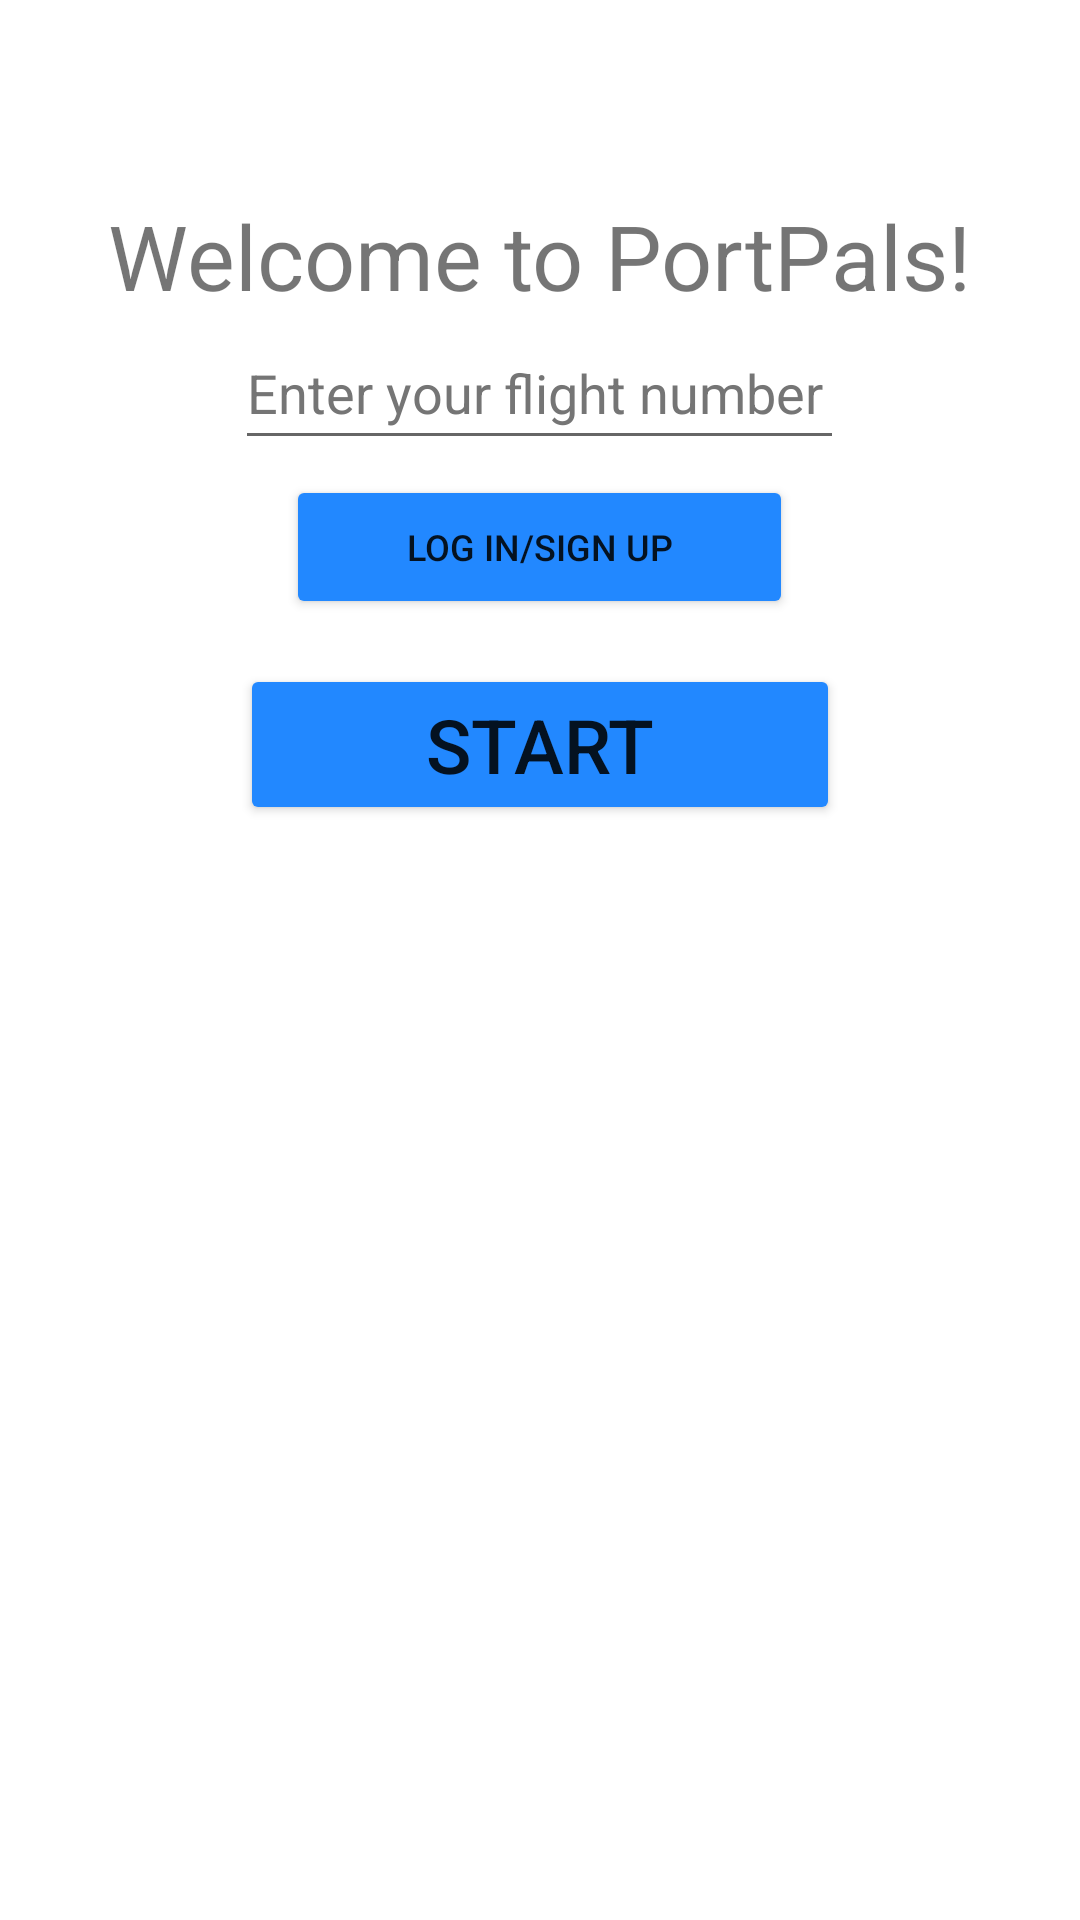

Android layout source for this screen:
<!-- AndroidManifest.xml: application theme Theme.PortPals -->
<!-- res/layout/activity_landing_page.xml -->
<?xml version="1.0" encoding="utf-8"?>
<LinearLayout xmlns:android="http://schemas.android.com/apk/res/android"
    xmlns:tools="http://schemas.android.com/tools"
    android:layout_width="match_parent"
    android:layout_height="match_parent"
    tools:layout_editor_absoluteX="0dp"
    tools:layout_editor_absoluteY="-24dp"

    android:orientation="vertical"
    >

    <TextView
        android:id="@+id/welcomeText"
        android:layout_width="wrap_content"
        android:layout_height="wrap_content"
        android:text="@string/welcome"
        android:textSize="30sp"
        android:layout_gravity="center"
        android:layout_marginTop="65dp"
        />

    <EditText
        android:id="@+id/inputFlightNum"
        android:layout_width="203dp"
        android:layout_height="48dp"
        android:ems="10"
        android:hint="@string/flightNum"
        android:layout_gravity="center"
        android:importantForAutofill="no"
        android:inputType="textPersonName"
        android:minHeight="48dp"
        android:textColorHint="#757575"
        />


    <Button
        android:id="@+id/btnLoginSignUp"
        android:layout_width="169dp"
        android:layout_height="wrap_content"
        android:layout_gravity="center"
        android:layout_marginTop="5dp"
        android:text="@string/sign_in_sign_up"
        android:backgroundTint="@color/button_color"
        android:textSize="12sp" />

    <Button
        android:id="@+id/btnEnterFlightNum"
        android:layout_width="200dp"
        android:layout_height="wrap_content"
        android:layout_gravity="center"
        android:layout_marginTop="15dp"
        android:text="@string/start"
        android:backgroundTint="@color/button_color"
        android:textSize="25sp" />

</LinearLayout>
<!-- resources referenced by this layout -->
<resources>
  <color name="button_color">#2288FF</color>
  <string name="flightNum">Enter your flight number</string>
  <string name="sign_in_sign_up">Log In/Sign Up</string>
  <string name="start">Start</string>
  <string name="welcome">Welcome to PortPals!</string>
  <style name="Theme.PortPals" parent="Theme.MaterialComponents.DayNight.DarkActionBar">
          
          <item name="colorPrimary">@color/purple_500</item>
          <item name="colorPrimaryVariant">@color/purple_700</item>
          <item name="colorOnPrimary">@color/white</item>
          
          <item name="colorSecondary">@color/teal_200</item>
          <item name="colorSecondaryVariant">@color/teal_700</item>
          <item name="colorOnSecondary">@color/black</item>
          
          <item name="android:statusBarColor" tools:targetApi="l">?attr/colorPrimaryVariant</item>
          
      </style>
  <color name="purple_500">#FF6200EE</color>
  <color name="purple_700">#FF3700B3</color>
  <color name="white">#FFFFFFFF</color>
  <color name="teal_200">#FF03DAC5</color>
  <color name="teal_700">#FF018786</color>
  <color name="black">#FF000000</color>
</resources>
